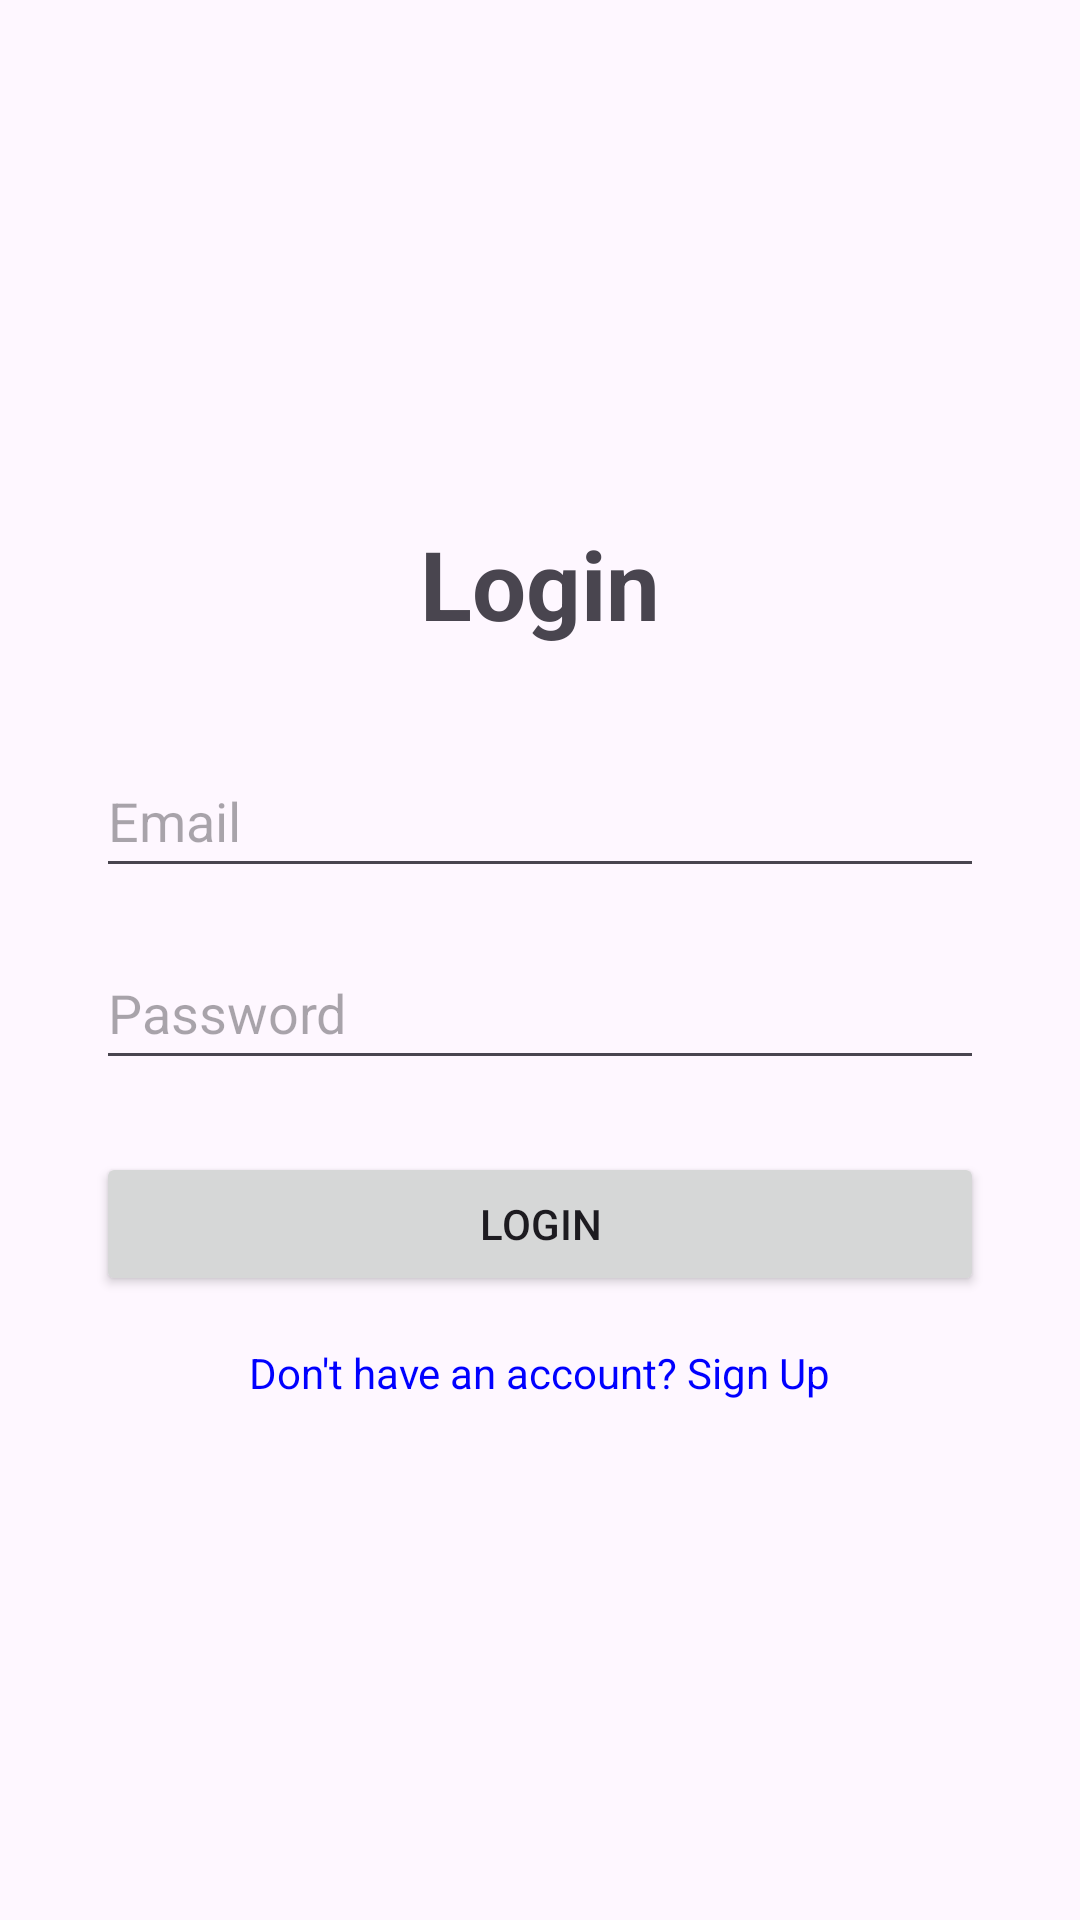

The Android layout XML behind this screen, and the referenced resources:
<!-- AndroidManifest.xml: application theme Theme.UniRoll -->
<!-- res/layout/activity_login.xml -->
<?xml version="1.0" encoding="utf-8"?>
<LinearLayout xmlns:android="http://schemas.android.com/apk/res/android"
    android:id="@+id/main"
    android:layout_width="match_parent"
    android:layout_height="match_parent"
    android:orientation="vertical"
    android:padding="32dp"
    android:gravity="center">

    <TextView
        android:layout_width="wrap_content"
        android:layout_height="wrap_content"
        android:text="Login"
        android:textSize="32sp"
        android:textStyle="bold"
        android:layout_marginBottom="32dp"/>

    <EditText
        android:id="@+id/etLoginEmail"
        android:layout_width="match_parent"
        android:layout_height="wrap_content"
        android:hint="Email"
        android:inputType="textEmailAddress"
        android:minHeight="48dp"
        android:layout_marginBottom="16dp"/>

    <EditText
        android:id="@+id/etLoginPassword"
        android:layout_width="match_parent"
        android:layout_height="wrap_content"
        android:hint="Password"
        android:inputType="textPassword"
        android:minHeight="48dp"
        android:layout_marginBottom="24dp"/>

    <Button
        android:id="@+id/btnLogin"
        android:layout_width="match_parent"
        android:layout_height="wrap_content"
        android:text="Login"
        android:layout_marginBottom="16dp"/>

    <TextView
        android:id="@+id/tvGoToSignUp"
        android:layout_width="wrap_content"
        android:layout_height="wrap_content"
        android:text="Don't have an account? Sign Up"
        android:textColor="#0000FF"
        android:clickable="true"
        android:focusable="true"/>

</LinearLayout>
<!-- resources referenced by this layout -->
<resources>
  <style name="Theme.UniRoll" parent="Base.Theme.UniRoll" />
  <style name="Base.Theme.UniRoll" parent="Theme.Material3.DayNight.NoActionBar">
          
          
      </style>
</resources>
